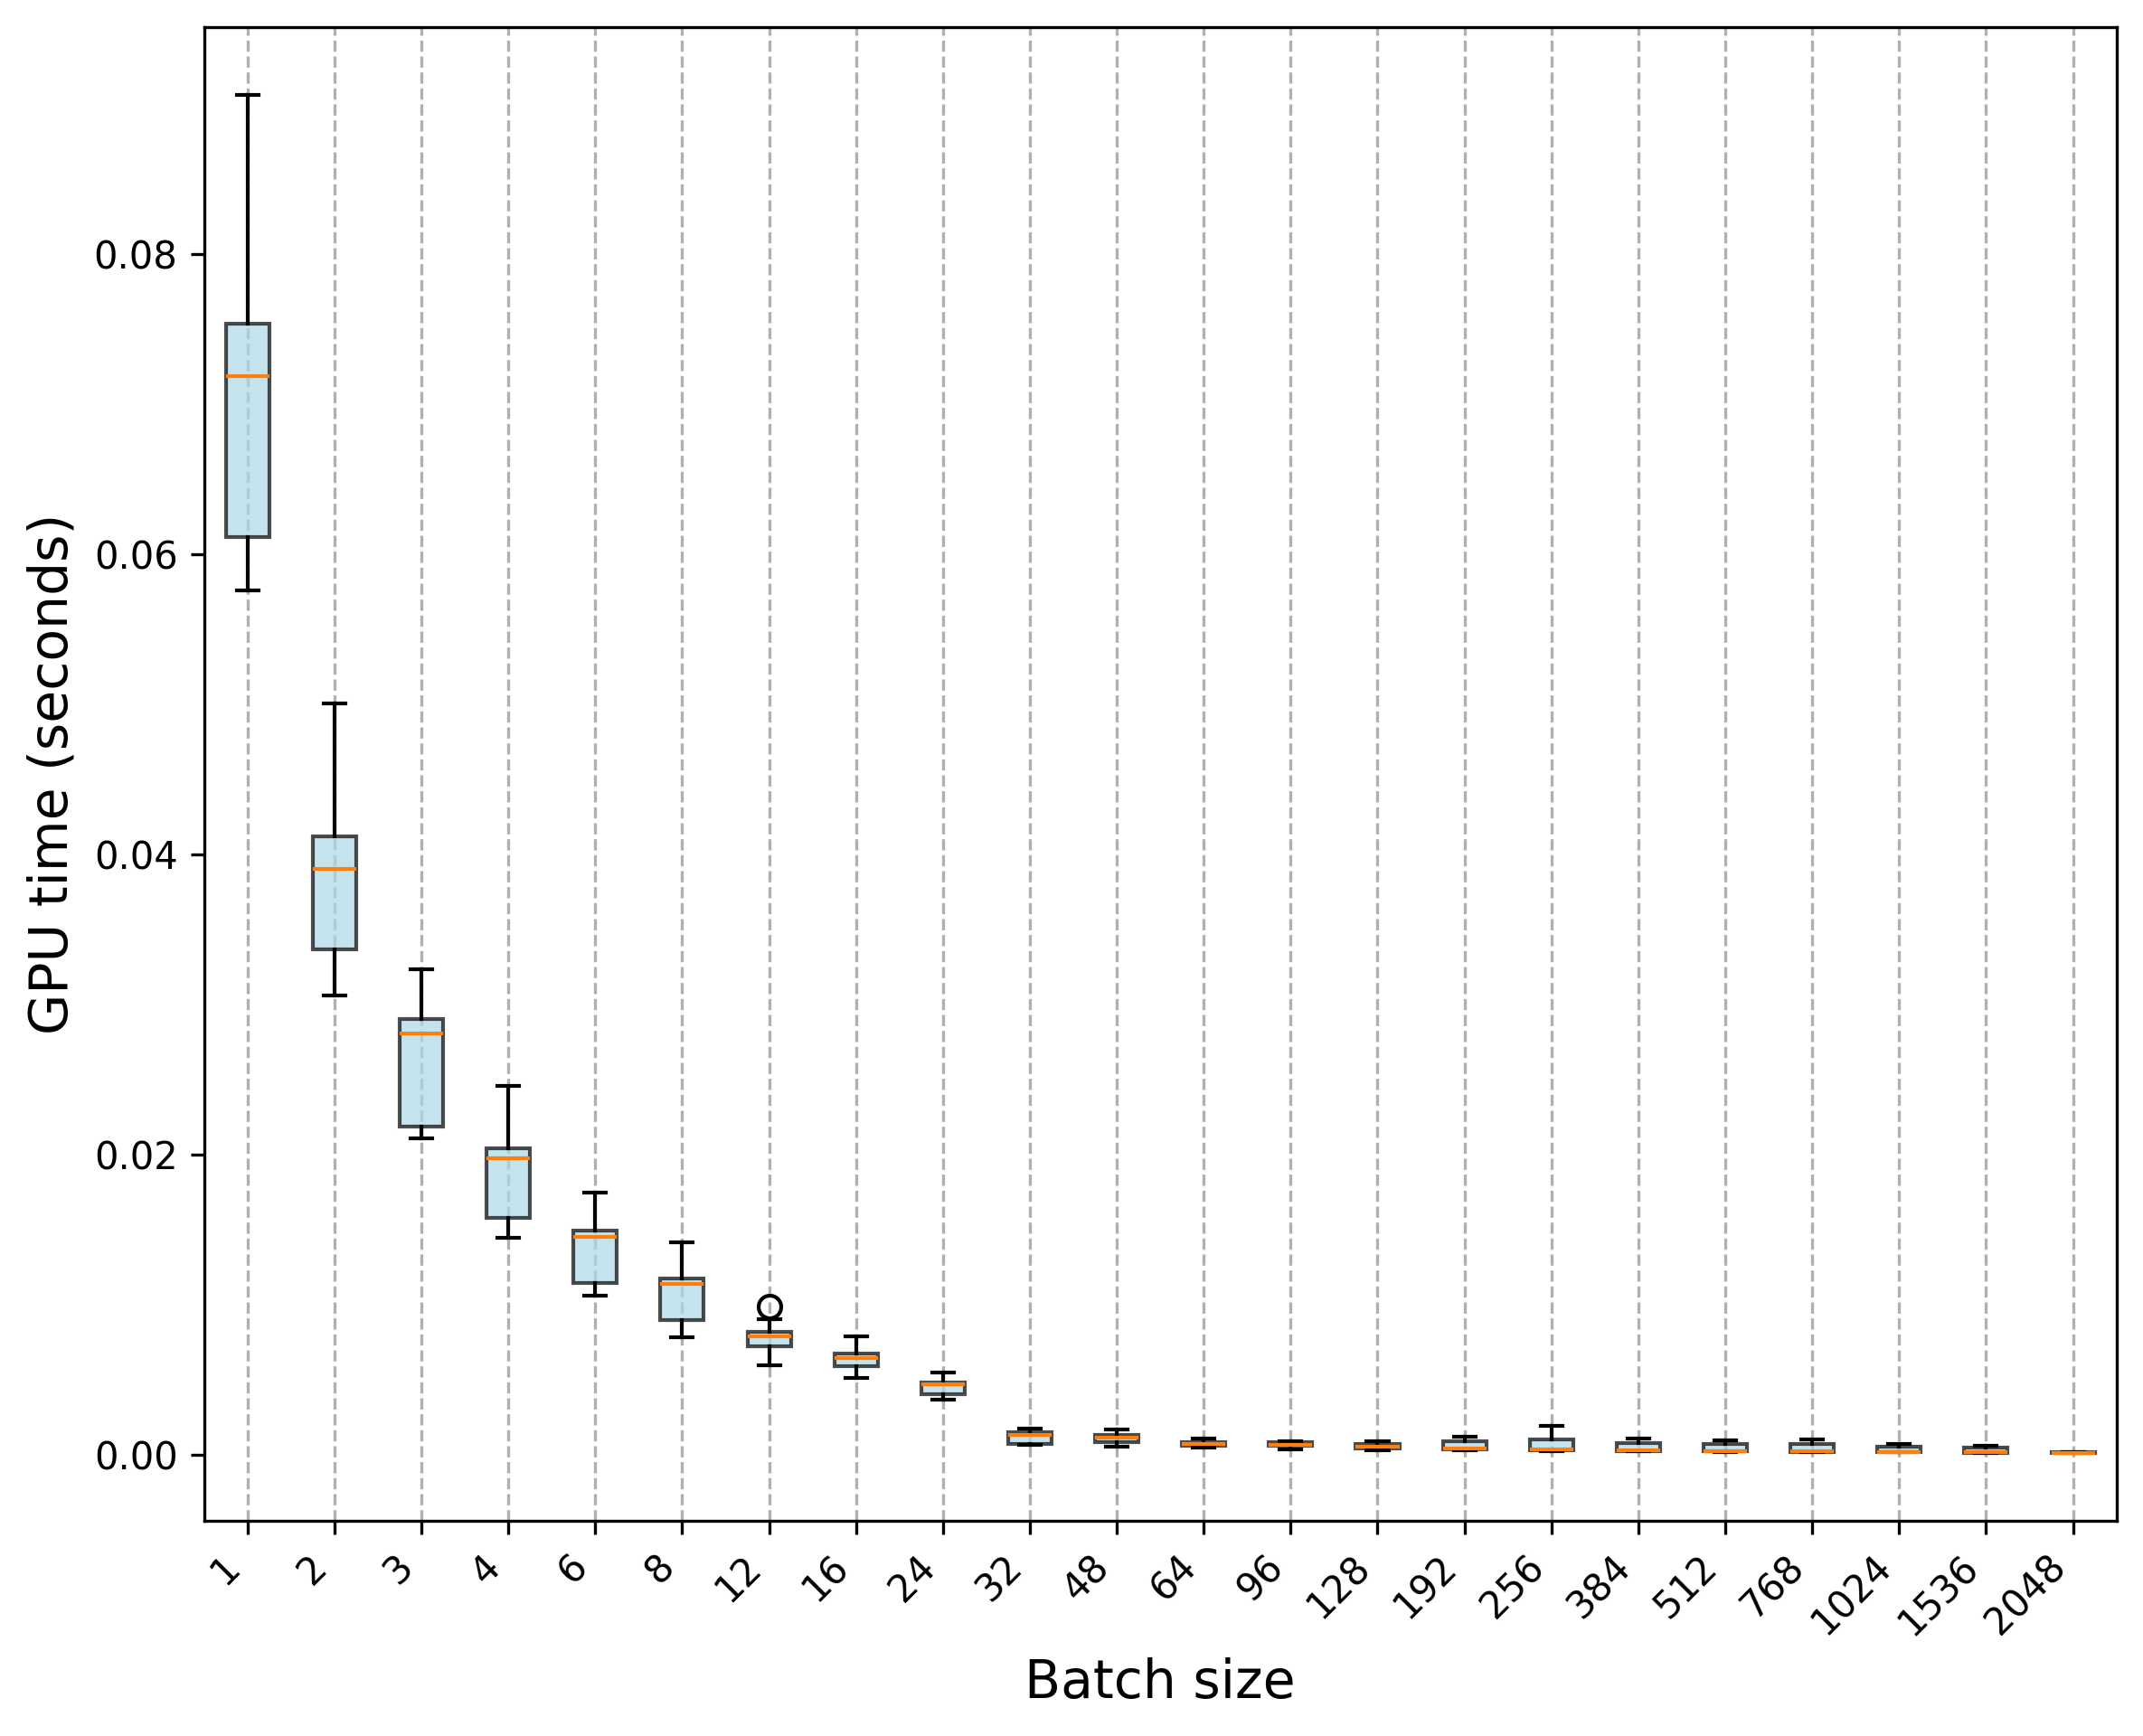

Source data for this figure (header and first rows):
Trial, 1, 2, 3, 4, 6, 8, 12, 16, 24, 32, 48, 64, 96, 128, 192, 256, 384, 512, 768, 1024, 1536, 2048
0, 0.05758, 0.03188, 0.02109, 0.01446, 0.01152, 0.008868, 0.007192, 0.005612, 0.003808, 0.000982, 0.001304, 0.0006852, 0.0004551, 0.0005944, 0.0008423, 0.0005961, 0.0005494, 0.0005504, 0.0003262, 0.0003982, 0.0002284, 9.2519e-05
1, 0.05942, 0.0316, 0.02181, 0.01513, 0.01122, 0.008943, 0.006472, 0.005504, 0.004008, 0.0006783, 0.0005222, 0.0005616, 0.0004022, 0.0002952, 0.0003297, 0.0003529, 0.0002465, 0.0002092, 0.0001836, 0.0001782, 0.0001132, 0.0001131
2, 0.05899, 0.03655, 0.0222, 0.0184, 0.01133, 0.008414, 0.006406, 0.005125, 0.003867, 0.0006666, 0.0006153, 0.0004387, 0.0003648, 0.0003723, 0.0003592, 0.0002425, 0.0002234, 0.000321, 0.0001842, 0.0001461, 0.0001243, 8.8591e-05
3, 0.05949, 0.03061, 0.02182, 0.01489, 0.01106, 0.008714, 0.007364, 0.005767, 0.004034, 0.0006377, 0.0005462, 0.0004664, 0.0005554, 0.0003313, 0.0003969, 0.0003209, 0.0002266, 0.0002032, 0.0001725, 0.0001521, 9.7708e-05, 9.0344e-05
4, 0.06129, 0.03077, 0.02169, 0.01503, 0.01299, 0.00818, 0.007272, 0.006155, 0.003823, 0.0006368, 0.0008991, 0.0005387, 0.0004368, 0.000314, 0.0003225, 0.0002638, 0.0002244, 0.0001676, 0.0001779, 0.0001436, 0.0001389, 9.3119e-05
5, 0.0705, 0.0327, 0.02198, 0.01517, 0.01086, 0.007828, 0.005974, 0.005145, 0.004321, 0.0006362, 0.0005453, 0.0005, 0.0007916, 0.0004182, 0.0003055, 0.0002458, 0.0002181, 0.0002125, 0.000188, 0.0001582, 0.0001274, 9.2248e-05
6, 0.05921, 0.03095, 0.02174, 0.01489, 0.01128, 0.009825, 0.00631, 0.00531, 0.003759, 0.0006518, 0.0005578, 0.0004901, 0.0006311, 0.0004739, 0.0002791, 0.0003082, 0.000382, 0.0001846, 0.0001896, 0.0001456, 0.000102, 8.6377e-05
7, 0.06093, 0.03209, 0.02145, 0.01513, 0.01124, 0.008948, 0.006468, 0.006123, 0.004026, 0.0007427, 0.0008344, 0.0005115, 0.0005282, 0.000353, 0.000347, 0.0002322, 0.0003073, 0.0002068, 0.000174, 0.0001348, 0.0001039, 8.7429e-05
8, 0.06102, 0.03116, 0.0217, 0.01469, 0.01142, 0.00827, 0.006907, 0.005828, 0.003964, 0.0006993, 0.0005767, 0.0006079, 0.000544, 0.0003146, 0.0002909, 0.0002408, 0.000224, 0.0002301, 0.0001882, 0.0001489, 0.000129, 9.1266e-05
9, 0.05944, 0.03656, 0.02155, 0.01765, 0.01056, 0.008446, 0.006141, 0.005121, 0.003677, 0.0007077, 0.0006149, 0.000463, 0.0004041, 0.0004122, 0.0003542, 0.0002423, 0.0002107, 0.0001928, 0.0001671, 0.0001418, 9.8851e-05, 8.6177e-05
10, 0.07181, 0.0389, 0.02891, 0.02009, 0.01744, 0.01413, 0.008101, 0.006668, 0.004501, 0.001399, 0.001449, 0.0009502, 0.0008036, 0.0008826, 0.001059, 0.001007, 0.0006509, 0.0005116, 0.0002107, 0.0001968, 0.0001794, 0.000164
11, 0.07062, 0.03876, 0.03235, 0.0201, 0.01497, 0.01172, 0.008201, 0.006436, 0.005, 0.001407, 0.001362, 0.0008199, 0.0006269, 0.0005461, 0.0008365, 0.000771, 0.0006908, 0.0008308, 0.0008109, 0.0005461, 0.0004677, 0.0001535
12, 0.07417, 0.0395, 0.02779, 0.01946, 0.01533, 0.01327, 0.008082, 0.006396, 0.004499, 0.001302, 0.001358, 0.0007186, 0.0006163, 0.000534, 0.0009273, 0.001201, 0.0008364, 0.0008262, 0.0007815, 0.0005358, 0.0004774, 0.0001543
13, 0.08532, 0.03922, 0.02772, 0.01972, 0.01474, 0.01157, 0.009847, 0.00685, 0.004407, 0.001603, 0.001136, 0.0007845, 0.000574, 0.0004974, 0.001119, 0.001373, 0.0009157, 0.0009173, 0.0007923, 0.0005587, 0.0004972, 0.0001593
14, 0.0714, 0.0381, 0.02727, 0.01938, 0.01464, 0.01168, 0.008867, 0.006548, 0.005456, 0.001308, 0.001139, 0.0007266, 0.000604, 0.0005328, 0.0005993, 0.001142, 0.0008256, 0.0008188, 0.0008541, 0.0005289, 0.0005932, 0.0001558
15, 0.06946, 0.03896, 0.02742, 0.0198, 0.01419, 0.01149, 0.007796, 0.007206, 0.004682, 0.001539, 0.00141, 0.0007731, 0.0006041, 0.0004738, 0.0008962, 0.001076, 0.001051, 0.0009477, 0.0009997, 0.000734, 0.0005553, 0.0001686
16, 0.0721, 0.03767, 0.03226, 0.01971, 0.01435, 0.01119, 0.009035, 0.00622, 0.004881, 0.001497, 0.001647, 0.0007224, 0.0007021, 0.0004713, 0.0006724, 0.001077, 0.0008642, 0.0007389, 0.0007317, 0.0005037, 0.0004878, 0.0001539
17, 0.07155, 0.03961, 0.03182, 0.02026, 0.0147, 0.01168, 0.008259, 0.007434, 0.004876, 0.001571, 0.001308, 0.0007192, 0.0008019, 0.0004964, 0.0008656, 0.001287, 0.000924, 0.0007437, 0.001033, 0.0006414, 0.000403, 0.0001582
18, 0.07191, 0.04641, 0.02773, 0.0194, 0.01552, 0.01198, 0.008219, 0.006652, 0.00481, 0.00163, 0.001405, 0.000724, 0.0006195, 0.0004739, 0.001198, 0.001921, 0.0009166, 0.0006363, 0.0009155, 0.0005057, 0.0005195, 0.0001581
19, 0.07343, 0.03912, 0.03201, 0.01993, 0.01477, 0.0114, 0.008031, 0.006848, 0.004614, 0.001315, 0.001301, 0.0008264, 0.0006633, 0.0004809, 0.0009981, 0.001014, 0.0006306, 0.0007453, 0.0007105, 0.0005692, 0.0004676, 0.000164
20, 0.07292, 0.0412, 0.02892, 0.02072, 0.01434, 0.0112, 0.008493, 0.006402, 0.005129, 0.001288, 0.001248, 0.0008866, 0.0008789, 0.0007127, 0.001093, 0.001013, 0.0008996, 0.0006691, 0.0006114, 0.0006088, 0.0005342, 0.0001213
21, 0.07539, 0.04581, 0.02905, 0.0211, 0.0151, 0.01135, 0.008305, 0.006304, 0.004921, 0.001279, 0.00111, 0.000817, 0.0008265, 0.0007628, 0.0003581, 0.0003135, 0.0002515, 0.0002226, 0.0002063, 0.0001893, 0.0001437, 0.0001585
22, 0.07687, 0.04115, 0.02866, 0.02041, 0.01591, 0.01115, 0.008003, 0.007737, 0.004803, 0.001559, 0.0009793, 0.0008838, 0.0008391, 0.0006542, 0.0003835, 0.0002911, 0.0002505, 0.0002555, 0.0002114, 0.0001734, 0.0001474, 0.0001247
23, 0.07868, 0.04131, 0.029, 0.02112, 0.01717, 0.01271, 0.007884, 0.007848, 0.004709, 0.001288, 0.0009611, 0.000813, 0.0008895, 0.0006999, 0.0003695, 0.0003301, 0.0002687, 0.0002388, 0.000213, 0.0001726, 0.0001708, 0.0001251
24, 0.07522, 0.04229, 0.02935, 0.02063, 0.01446, 0.01154, 0.007759, 0.006668, 0.004732, 0.00133, 0.001011, 0.0008958, 0.0008643, 0.0006651, 0.0002824, 0.0002804, 0.0002857, 0.0002144, 0.0002113, 0.0001632, 0.0001323, 0.0001324
25, 0.07647, 0.04108, 0.02831, 0.02098, 0.01708, 0.01152, 0.007918, 0.006182, 0.004665, 0.001757, 0.001194, 0.001095, 0.0008385, 0.0007256, 0.0004399, 0.0002636, 0.0002492, 0.0002434, 0.000206, 0.0001851, 0.0001561, 0.0001154
26, 0.07632, 0.04119, 0.02928, 0.02034, 0.01437, 0.01137, 0.0079, 0.006613, 0.004801, 0.001494, 0.0009388, 0.0007437, 0.0007322, 0.000664, 0.0003426, 0.0002997, 0.0002391, 0.0002139, 0.0001991, 0.0001867, 0.0001291, 0.0001328
27, 0.07471, 0.05004, 0.02884, 0.02455, 0.01469, 0.01178, 0.007588, 0.006526, 0.004677, 0.001628, 0.001308, 0.001093, 0.0008781, 0.0007336, 0.0003881, 0.0003002, 0.0002287, 0.0002191, 0.000231, 0.0001623, 0.0001633, 0.0001449
28, 0.07702, 0.04202, 0.02873, 0.02037, 0.01466, 0.01221, 0.007618, 0.006761, 0.004717, 0.001288, 0.001282, 0.0009651, 0.0007421, 0.0008131, 0.0003421, 0.000341, 0.0002774, 0.0002312, 0.000228, 0.0001646, 0.0001435, 0.0001428
29, 0.09058, 0.0414, 0.02905, 0.02113, 0.01452, 0.01201, 0.007892, 0.006764, 0.004922, 0.001434, 0.001203, 0.0008395, 0.0008129, 0.000752, 0.000335, 0.0003145, 0.0002511, 0.0002214, 0.000201, 0.0001595, 0.0001725, 0.0001283
